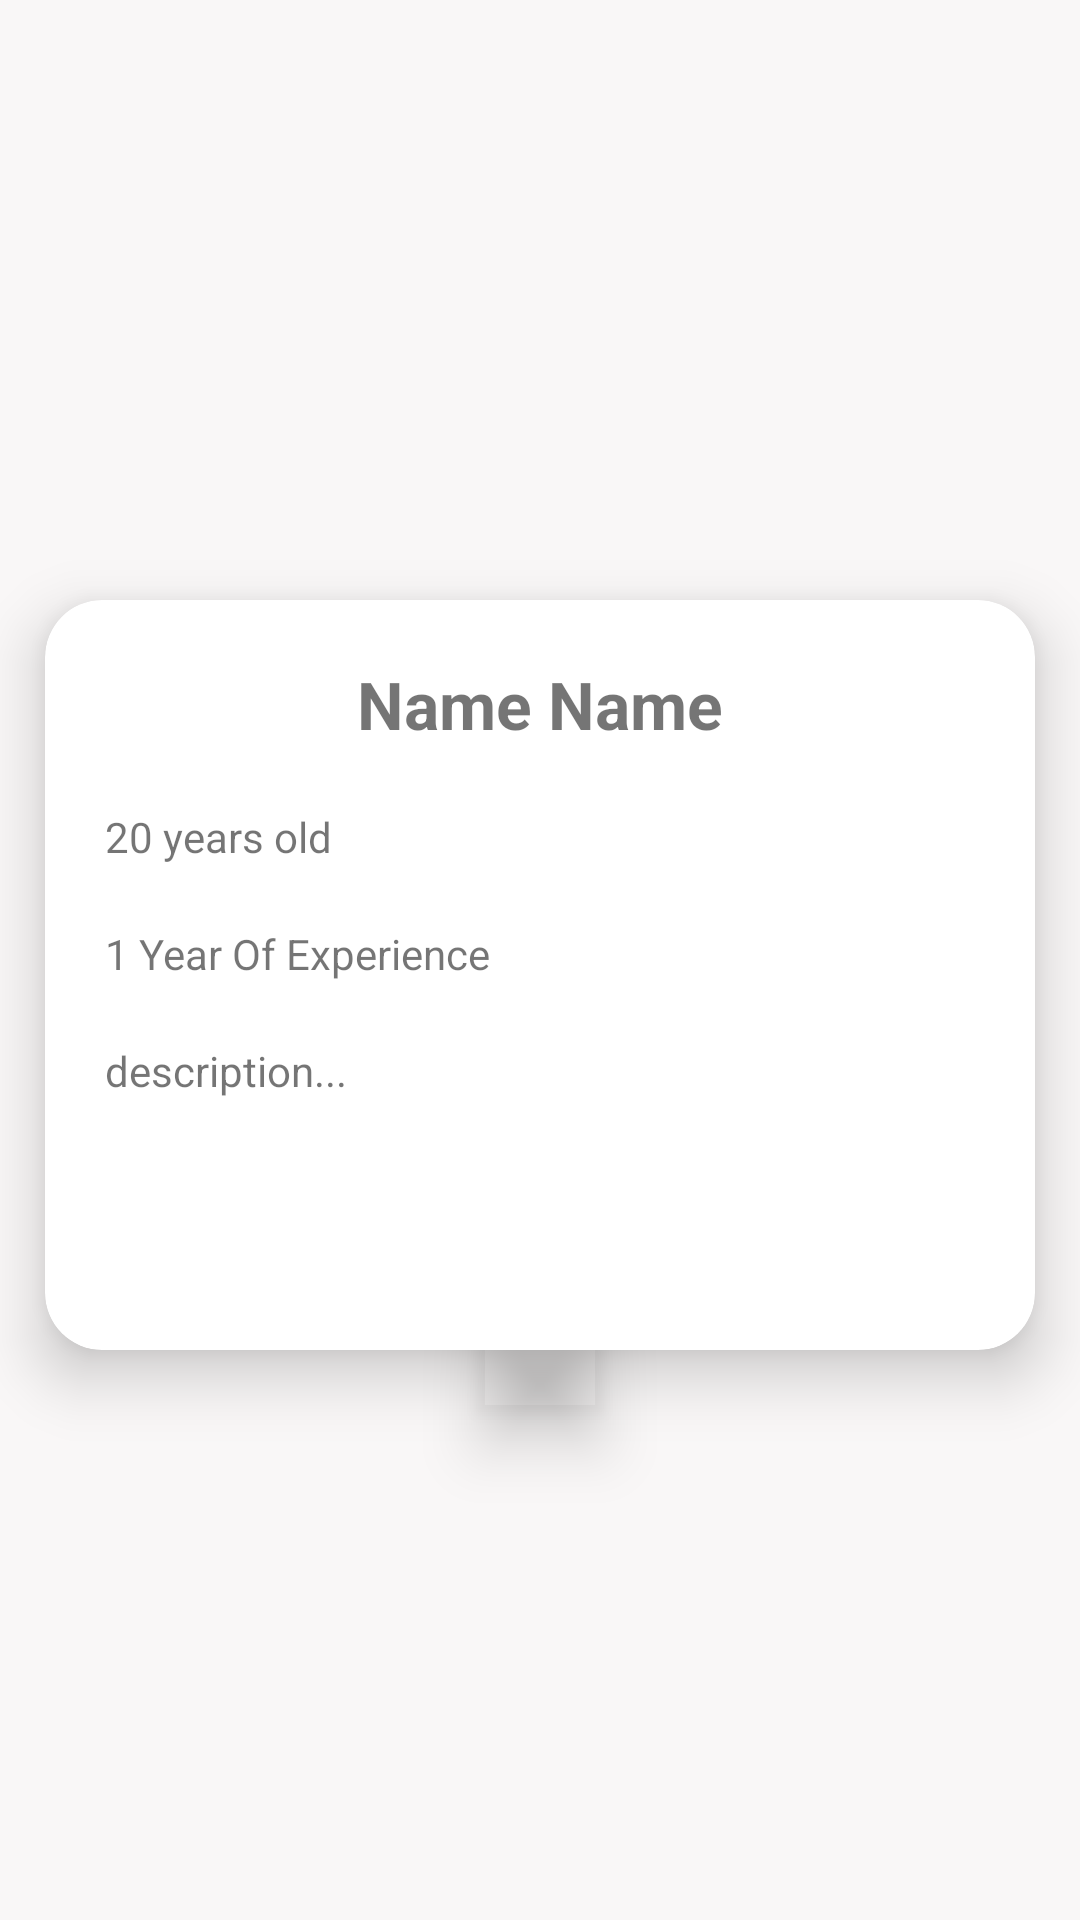

Produce the Android XML layout that renders to this screen, including the resource entries it uses.
<!-- AndroidManifest.xml: application theme Theme.GetNanny20 -->
<!-- res/layout/activity_profile.xml -->
<?xml version="1.0" encoding="utf-8"?>
<RelativeLayout
    xmlns:android="http://schemas.android.com/apk/res/android"
    xmlns:tools="http://schemas.android.com/tools"
    xmlns:app="http://schemas.android.com/apk/res-auto"
    android:layout_width="match_parent"
    android:layout_height="match_parent"
    tools:context=".ActivityProfile"
    android:background="#F9F7F7">

        <com.google.android.material.imageview.ShapeableImageView
            android:id="@+id/profile_img_image"
            android:layout_width="match_parent"
            android:layout_height="200dp"
            android:layout_gravity="top"
            android:scaleType="centerCrop" />

        <com.google.android.material.card.MaterialCardView
            android:layout_below="@+id/profile_img_image"
            android:layout_width="match_parent"
            android:layout_height="250dp"
            android:layout_marginLeft="15dp"
            android:layout_marginRight="15dp"
            android:elevation="8dp"
            app:cardElevation="12dp"
            app:cardCornerRadius="19dp"
            >

                <RelativeLayout
                    android:layout_width="match_parent"
                    android:layout_height="match_parent">

                        <LinearLayout
                            android:layout_width="match_parent"
                            android:layout_height="match_parent"
                            android:layout_marginStart="10dp"
                            android:layout_marginTop="10dp"
                            android:layout_marginEnd="10dp"
                            android:layout_marginBottom="10dp"
                            android:orientation="vertical">

                                <LinearLayout
                                    android:layout_width="match_parent"
                                    android:layout_height="wrap_content"
                                    android:layout_gravity="center"
                                    android:layout_margin="10dp"
                                    android:orientation="horizontal">

                                        <TextView
                                            android:id="@+id/profile_txt_name"
                                            android:layout_width="match_parent"
                                            android:layout_height="wrap_content"
                                            android:gravity="center"
                                            android:text="Name Name"
                                            android:textSize="22dp"
                                            android:textStyle="bold" />
                                </LinearLayout>

                                <TextView
                                    android:id="@+id/profile_txt_age"
                                    android:layout_width="match_parent"
                                    android:layout_height="wrap_content"
                                    android:layout_margin="10dp"
                                    android:text="20 years old"
                                    android:textSize="14dp" />

                                <TextView
                                    android:id="@+id/profile_txt_experience"
                                    android:layout_width="match_parent"
                                    android:layout_height="wrap_content"
                                    android:layout_margin="10dp"
                                    android:text="1 Year Of Experience"
                                    android:textSize="14dp" />

                                <TextView
                                    android:id="@+id/profile_txt_description"
                                    android:layout_width="wrap_content"
                                    android:layout_height="wrap_content"
                                    android:layout_margin="10dp"
                                    android:text="description..."
                                    android:textSize="14dp" />
                        </LinearLayout>
                </RelativeLayout>

        </com.google.android.material.card.MaterialCardView>

        <com.google.android.material.imageview.ShapeableImageView
            android:id="@+id/profile_IC_whatsApp"
            android:layout_width="40dp"
            android:layout_height="40dp"
            android:layout_centerHorizontal="true"
            android:layout_marginTop="430dp"
            android:elevation="12dp"
            android:scaleType="centerCrop"
            android:src="@drawable/whatsapp" />


</RelativeLayout>
<!-- resources referenced by this layout -->
<resources>
  <style name="Theme.GetNanny20" parent="Theme.MaterialComponents.DayNight.NoActionBar">
          
          <item name="colorPrimary">@color/purple_500</item>
          <item name="colorPrimaryVariant">@color/purple_700</item>
          <item name="colorOnPrimary">@color/white</item>
          
          <item name="colorSecondary">@color/teal_200</item>
          <item name="colorOnSecondary">@color/black</item>
          
          <item name="android:statusBarColor" tools:targetApi="l">?attr/colorPrimaryVariant</item>
          
      </style>
  <color name="purple_500">#797878</color>
  <color name="purple_700">#FCEDF0</color>
  <color name="white">#FFFFFFFF</color>
  <color name="teal_200">#d1a98b</color>
  <color name="black">#FF000000</color>
</resources>
